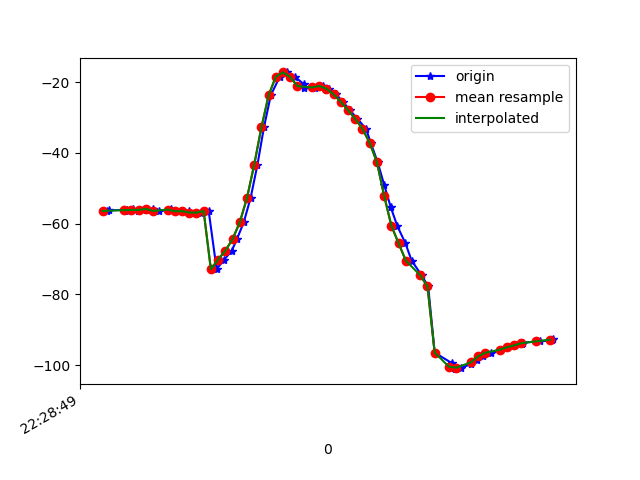

Values plotted in this chart, from the file beside it:
1617748129312, 443765947484251, -56.529724, 24.36719, -22.33937
1617748129317, 443765966715021, -56.26, 24.09, -22.99
1617748129368, 443765985945791, -56.03, 23.88, -22.43
1617748129370, 443766005176561, -56.28, 24.05, -23.68
1617748129384, 443766024407331, -55.9, 23.64, -23.44
1617748129399, 443766043638101, -56.33, 24.08, -23.16
1617748129419, 443766062868871, -56.11, 23.67, -23.86
1617748129439, 443766082099641, -55.82, 23.4, -23.37
1617748129456, 443766101330411, -56.38, 24.15, -24.04
1617748129486, 443766120561181, -56.08, 23.71, -24.32
1617748129490, 443766139791951, -55.95, 23.46, -23.72
1617748129517, 443766159022721, -56.46, 23.53, -24.88
1617748129539, 443766178253491, -56.45, 22.32, -25
1617748129557, 443766197484261, -56.85, 21.16, -24.7
1617748129574, 443766216715031, -56.88, 21.1, -25.91
1617748129594, 443766235945801, -56.41, 22.86, -27.7
1617748129616, 443766255176571, -72.86, 27.71, -28.98
1617748129637, 443766274407341, -70.13, 30.69, -33.13
1617748129658, 443766293638111, -67.64, 36.27, -38.33
1617748129672, 443766312868881, -64.41, 42.31, -44.45
1617748129691, 443766332099651, -59.64, 47.94, -52.63
1617748129710, 443766351330421, -52.76, 52.73, -63.36
1617748129729, 443766370561191, -43.37, 56.22, -76.81
1617748129747, 443766389791961, -32.79, 57.81, -91.67
1617748129766, 443766409022731, -23.7, 57.66, -105.1
1617748129791, 443766428253501, -18.41, 56.82, -114.5
1617748129810, 443766447484271, -17.23, 56.43, -119.8
1617748129834, 443766466715041, -18.53, 56.61, -122.3
1617748129857, 443766485945811, -20.52, 56.98, -123.4
1617748129859, 443766505176581, -21.71, 57.15, -124.1
1617748129888, 443766524407351, -21.74, 57.04, -124.9
1617748129899, 443766543638121, -21.2, 56.86, -125.6
1617748129912, 443766562868891, -21.06, 56.95, -125.4
1617748129926, 443766582099661, -21.81, 57.47, -124
1617748129947, 443766601330431, -23.44, 58.33, -121.4
1617748129966, 443766620561201, -25.58, 59.29, -118
1617748129985, 443766639791971, -27.91, 60.21, -114.1
1617748130006, 443766659022741, -30.35, 61.05, -110.2
1617748130030, 443766678253511, -33.21, 61.77, -105.9
1617748130043, 443766697484281, -37.16, 62.41, -100.3
1617748130062, 443766716715051, -42.62, 62.79, -92.94
1617748130080, 443766735945821, -48.99, 62.6, -84.47
1617748130098, 443766755176591, -55.21, 61.78, -76.18
1617748130116, 443766774407361, -60.55, 60.46, -68.72
1617748130139, 443766793638131, -65.54, 58.6, -61.31
1617748130156, 443766812868901, -70.42, 56.02, -53.83
1617748130184, 443766832099671, -74.61, 52.75, -47.19
1617748130202, 443766851330441, -77.74, 49.05, -41.71
1617748130220, 443766870561211, -96.46, 43.1, -36.2
1617748130269, 443766889791981, -99.51, 40.16, -32.74
1617748130273, 443766909022751, -100.8, 35.14, -29.17
1617748130276, 443766928253521, -101.1, 30.51, -26.48
1617748130292, 443766947484291, -100.7, 26.78, -24.57
1617748130321, 443766966715061, -99.78, 24.11, -23.19
1617748130337, 443766985945831, -98.67, 22.49, -22.28
1617748130354, 443767005176601, -97.53, 21.73, -21.73
1617748130375, 443767024407371, -96.5, 21.5, -21.4
1617748130400, 443767043638141, -95.64, 21.53, -21.2
1617748130422, 443767062868911, -94.94, 21.66, -21.11
1617748130442, 443767082099681, -94.4, 21.78, -21.05
1617748130463, 443767101330451, -93.97, 21.72, -20.97
... 5 more rows
